Run: headless pygame with SDL's dummy video driver; simulated clock (each Clock.tick advances the game by its frame time, no real sleeping); random seed 0; keys injected as events and as key.get_pressed() state; mouse plan: one left click at the window centre at the start of phase 2, then a move to the lower-right quarter at the start of phase 3.
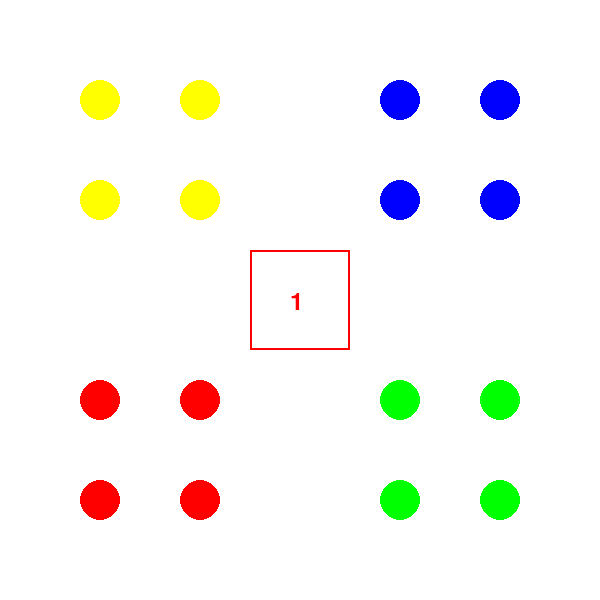
Frame 1 of 4 · flips 1–60 · no input
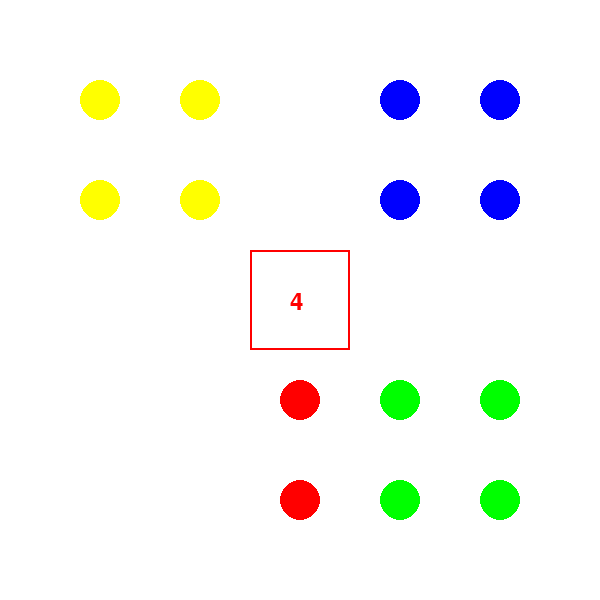
Frame 2 of 4 · flips 61–180 · clicked the window centre · tapped SPACE, RETURN · held RIGHT (→), D
Frame 3 of 4 · flips 181–300 · moved the mouse to the lower-right quarter · held DOWN (↓), S · screen unchanged from frame 2, image omitted
Frame 4 of 4 · flips 301–420 · held LEFT (←), A, UP (↑), W · screen unchanged from frame 3, image omitted

The pygame program that drew these frames:

import pygame
import sys
import random

# Initialization Pygame
pygame.init()

# Set Colors
WHITE = (255, 255, 255)
RED = (255, 0, 0)
GREEN = (0, 255, 0)
BLUE = (0, 0, 255)
YELLOW = (255, 255, 0)

# Create the window
width, height = 600, 600
screen = pygame.display.set_mode((width, height))
pygame.display.set_caption("Ludo King")

# Set positions for the pawns
positions = {
    'red': [(100, 500), (200, 500), (100, 400), (200, 400)],
    'green': [(400, 500), (500, 500), (400, 400), (500, 400)],
    'blue': [(400, 100), (500, 100), (400, 200), (500, 200)],
    'yellow': [(100, 100), (200, 100), (100, 200), (200, 200)]
}

# Define the dice
dice = {
    'value': 1,
    'rect': pygame.Rect(250, 250, 100, 100)
}

# Function for dice roll
def roll_dice():
    return random.randint(1, 6)

# Function for pawns movements
def move_pawns(color, steps):
    for i in range(len(positions[color])):
        positions[color][i] = (
            positions[color][i][0] + steps * 50,
            positions[color][i][1]
        )

# Basic loop
while True:
    for event in pygame.event.get():
        if event.type == pygame.QUIT:
            pygame.quit()
            sys.exit()

        if event.type == pygame.MOUSEBUTTONDOWN and dice['rect'].collidepoint(event.pos):
            dice['value'] = roll_dice()
            move_pawns('red', dice['value'])  # Move the pawns based on the value of dice

    # Clear the window
    screen.fill(WHITE)

    # Drawing the positions of the pawns
    for color, pos_list in positions.items():
        for pos in pos_list:
            pygame.draw.circle(screen, eval(color.upper()), pos, 20)

    # Daw the dice
    pygame.draw.rect(screen, WHITE, dice['rect'])
    pygame.draw.rect(screen, RED, dice['rect'], 2)
    font = pygame.font.SysFont(None, 36)
    text = font.render(str(dice['value']), True, RED)
    screen.blit(text, (dice['rect'].x + 40, dice['rect'].y + 40))

    # Refresh the window
    pygame.display.flip()
